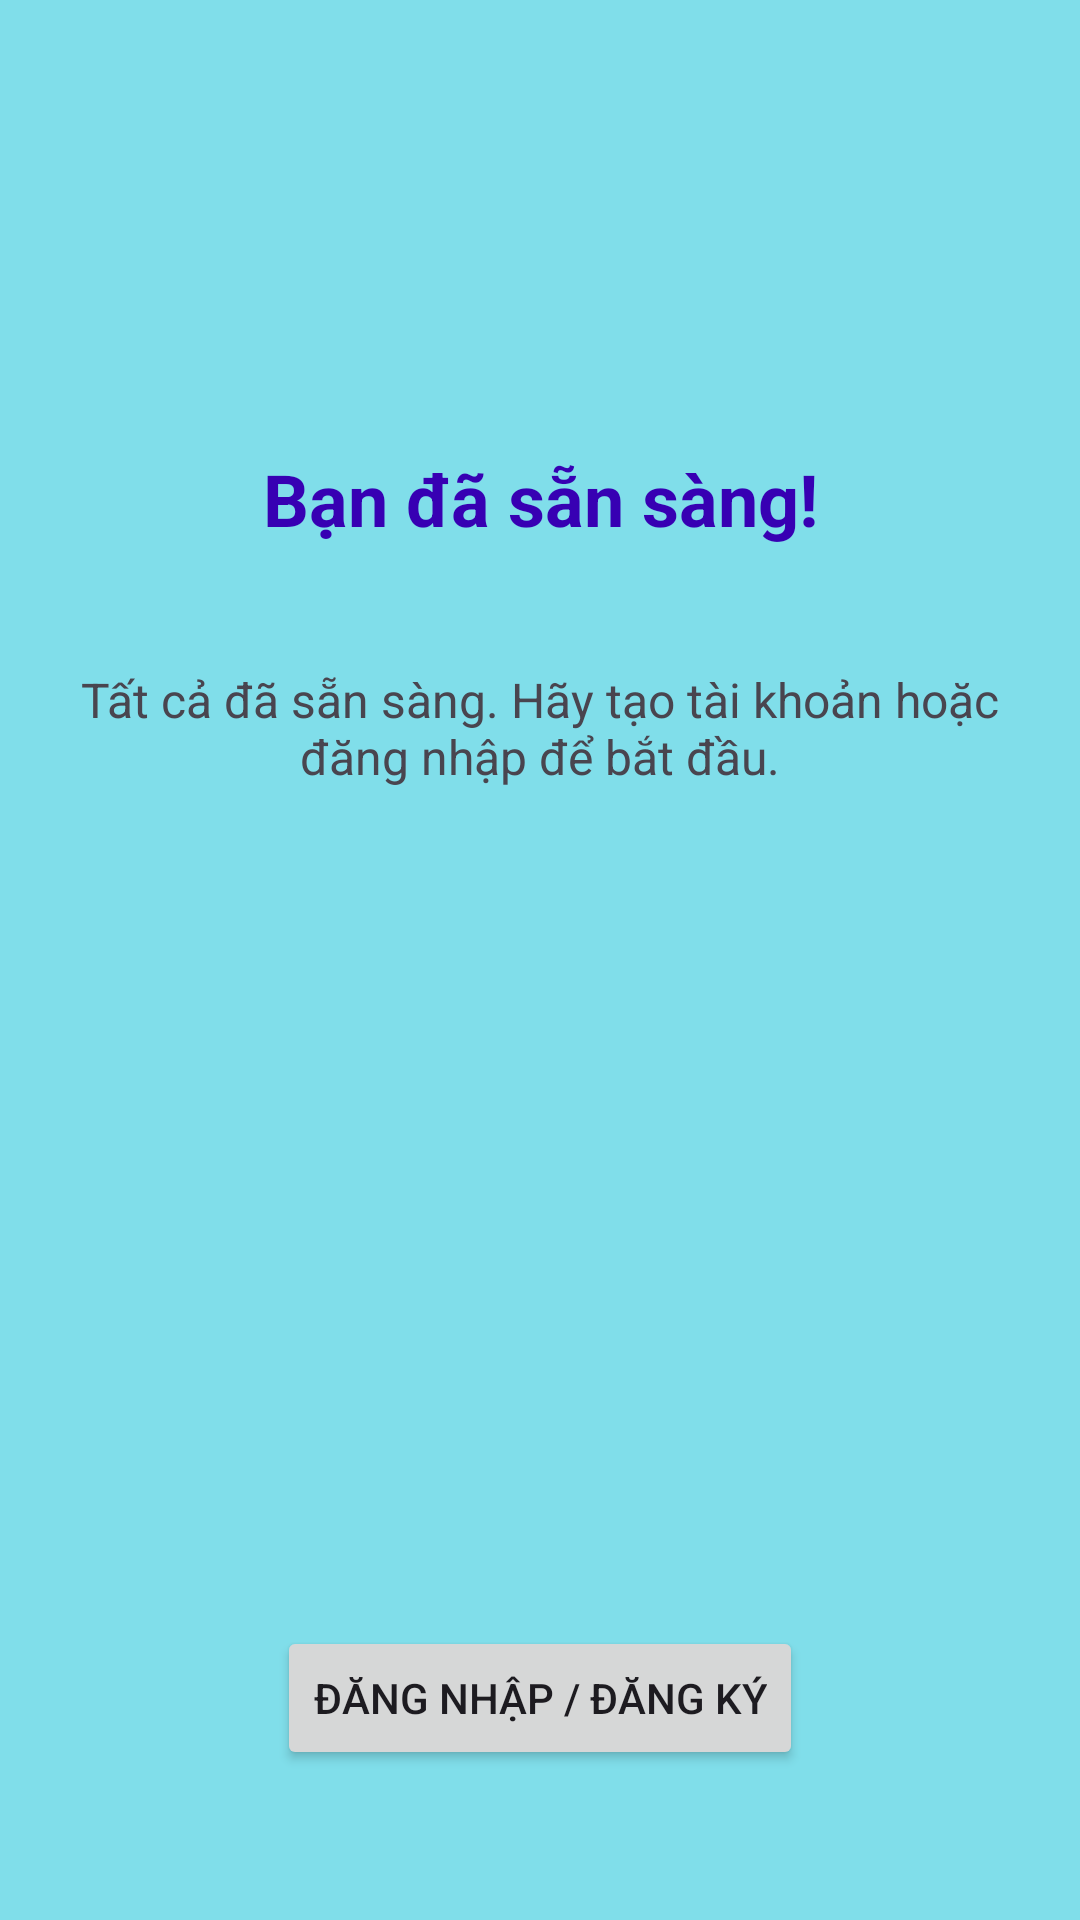

This screen was rendered from an Android layout file. Write that file and the resources it references.
<!-- AndroidManifest.xml: application theme Theme.Sillyn -->
<!-- res/layout/fragment_finish_onboarding.xml -->
<?xml version="1.0" encoding="utf-8"?>
<androidx.constraintlayout.widget.ConstraintLayout xmlns:android="http://schemas.android.com/apk/res/android"
    xmlns:app="http://schemas.android.com/apk/res-auto"
    xmlns:tools="http://schemas.android.com/tools"
    android:layout_width="match_parent"
    android:layout_height="match_parent"
    tools:context=".ui.fragment.FinishOnboardingFragment"
    android:background="#80DEEA"> 

    <TextView
        android:id="@+id/textViewFinishTitle"
        android:layout_width="wrap_content"
        android:layout_height="wrap_content"
        android:text="Bạn đã sẵn sàng!"
        android:textSize="24sp"
        android:textStyle="bold"
        android:textColor="@color/design_default_color_primary_dark"
        app:layout_constraintTop_toTopOf="parent"
        app:layout_constraintStart_toStartOf="parent"
        app:layout_constraintEnd_toEndOf="parent"
        android:layout_marginTop="150dp"/>

    <TextView
        android:id="@+id/textViewFinishDescription"
        android:layout_width="0dp"
        android:layout_height="wrap_content"
        android:layout_marginTop="24dp"
        android:padding="16dp"
        android:text="Tất cả đã sẵn sàng. Hãy tạo tài khoản hoặc đăng nhập để bắt đầu."
        android:textSize="16sp"
        android:gravity="center"
        app:layout_constraintEnd_toEndOf="parent"
        app:layout_constraintStart_toStartOf="parent"
        app:layout_constraintTop_toBottomOf="@+id/textViewFinishTitle" />

    <Button
        android:id="@+id/buttonGoToAuth"
        android:layout_width="wrap_content"
        android:layout_height="wrap_content"
        android:text="Đăng nhập / Đăng ký"
        app:layout_constraintBottom_toBottomOf="parent"
        app:layout_constraintEnd_toEndOf="parent"
        app:layout_constraintStart_toStartOf="parent"
        android:layout_marginBottom="50dp"/>

</androidx.constraintlayout.widget.ConstraintLayout>
<!-- resources referenced by this layout -->
<resources>
  <style name="Theme.Sillyn" parent="Theme.Material3.Light.NoActionBar">
          
          <item name="colorPrimary">@color/purple_500</item>
          <item name="colorPrimaryVariant">@color/purple_700</item>
          <item name="colorOnPrimary">@color/white</item>
          
          <item name="colorSecondary">@color/teal_200</item>
          <item name="colorSecondaryVariant">@color/teal_700</item>
          <item name="colorOnSecondary">@color/black</item>
          
          <item name="android:statusBarColor">?attr/colorPrimaryVariant</item>
  
      </style>
  <color name="purple_500">#FF6200EE</color>
  <color name="purple_700">#FF3700B3</color>
  <color name="white">#FFFFFFFF</color>
  <color name="teal_200">#FF03DAC5</color>
  <color name="teal_700">#FF018786</color>
  <color name="black">#FF000000</color>
</resources>
